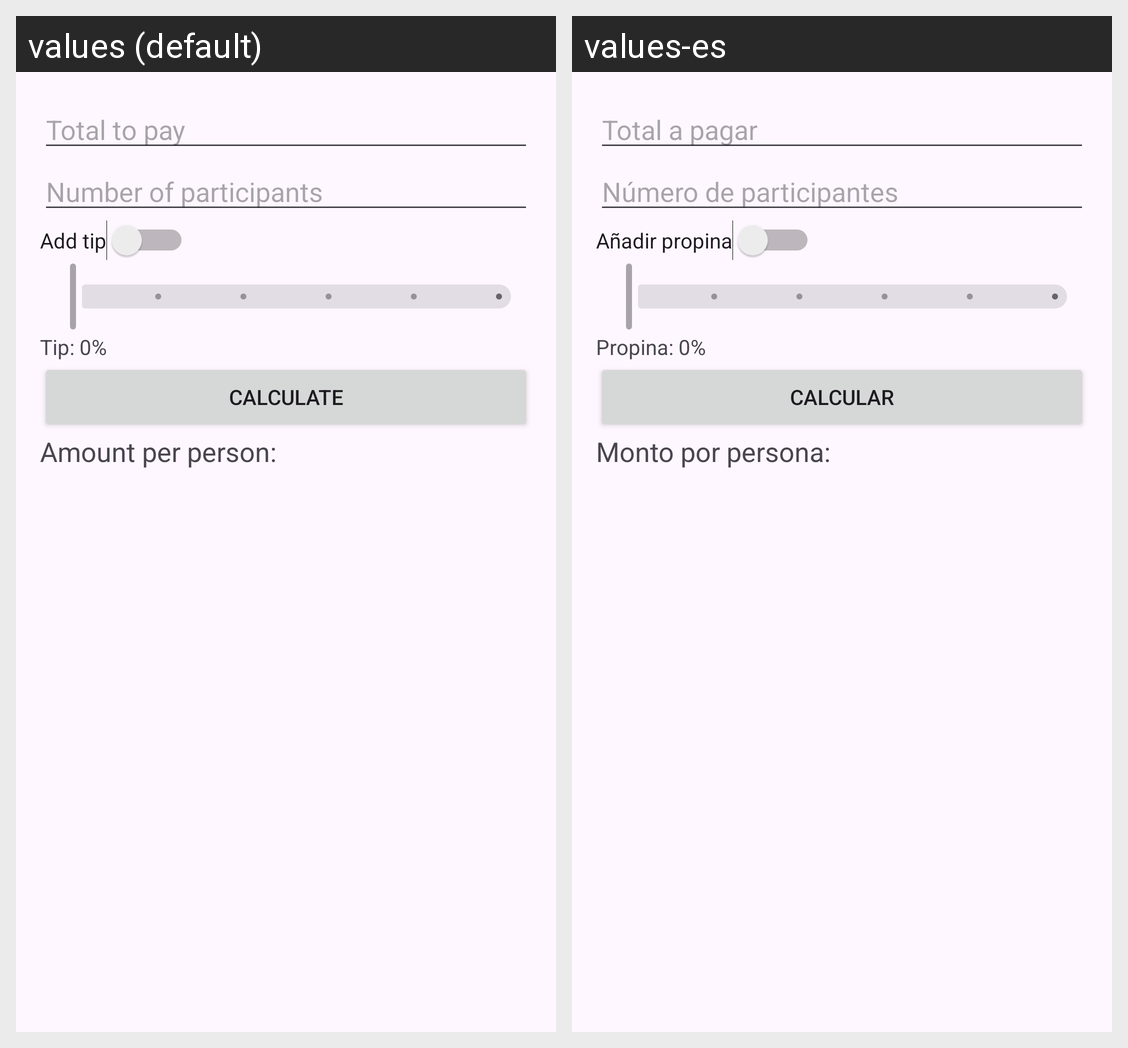

For this localized Android screen grid, give each drawn string resource with its value in every locale shown.
Android screen res/layout/activity_main.xml rendered under 2 locales, left to right: values (default), values-es. Device: Nexus 5 (rendered at 1080×1920; each locale shown at half size, 540×960, under a caption strip naming it); theme Theme.DividirCuenta.
Strings drawn on this screen, with the default value and each locale's value (text and hints the layout hard-codes, and strings that could not be matched under every locale, appear in the picture but are not listed):

total_amount_hint
  values: Total to pay
  values-es: Total a pagar

num_participants_hint
  values: Number of participants
  values-es: Número de participantes

switch_tip_text
  values: Add tip
  values-es: Añadir propina

tip_percentage_text
  values: Tip: 0%
  values-es: Propina: 0%

calculate_button
  values: Calculate
  values-es: Calcular

result_text
  values: Amount per person:
  values-es: Monto por persona:
